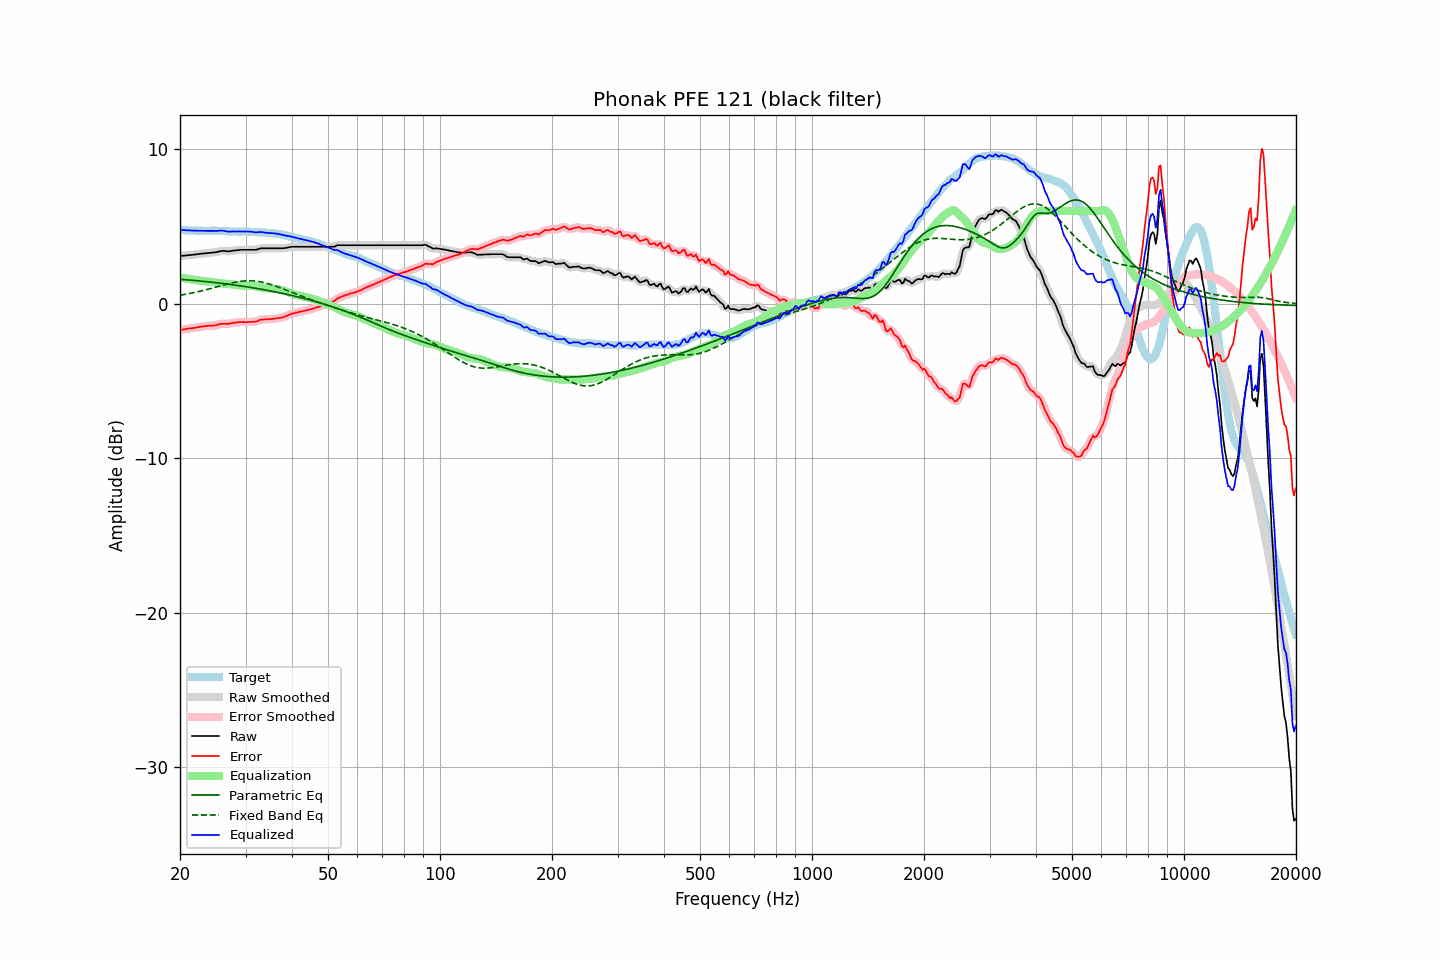

The table this chart was drawn from, first rows:
frequency, raw, error, smoothed, error_smoothed, equalization, parametric_eq, fixed_band_eq, equalized_raw, equalized_smoothed, target
20.00, 3.09, -1.69, 3.09, -1.69, 1.69, 1.59, 0.55, 4.78, 4.78, 4.79
20.20, 3.10, -1.67, 3.10, -1.68, 1.68, 1.58, 0.57, 4.78, 4.78, 4.78
20.40, 3.11, -1.66, 3.11, -1.66, 1.66, 1.57, 0.59, 4.77, 4.77, 4.78
20.61, 3.12, -1.64, 3.12, -1.64, 1.64, 1.56, 0.61, 4.77, 4.77, 4.76
20.81, 3.13, -1.62, 3.13, -1.62, 1.63, 1.55, 0.62, 4.76, 4.76, 4.75
21.02, 3.14, -1.60, 3.14, -1.61, 1.61, 1.54, 0.64, 4.75, 4.75, 4.74
21.23, 3.15, -1.59, 3.15, -1.59, 1.60, 1.54, 0.66, 4.75, 4.75, 4.74
21.44, 3.16, -1.59, 3.16, -1.59, 1.58, 1.53, 0.69, 4.74, 4.74, 4.75
21.66, 3.17, -1.57, 3.17, -1.57, 1.57, 1.52, 0.71, 4.74, 4.74, 4.74
21.87, 3.18, -1.56, 3.19, -1.56, 1.55, 1.51, 0.73, 4.73, 4.74, 4.74
22.09, 3.20, -1.53, 3.20, -1.53, 1.54, 1.50, 0.75, 4.74, 4.73, 4.73
22.31, 3.21, -1.52, 3.21, -1.52, 1.52, 1.49, 0.78, 4.73, 4.73, 4.73
22.54, 3.22, -1.50, 3.23, -1.50, 1.50, 1.48, 0.80, 4.72, 4.73, 4.72
22.76, 3.24, -1.49, 3.24, -1.49, 1.49, 1.47, 0.82, 4.73, 4.72, 4.73
22.99, 3.25, -1.48, 3.25, -1.47, 1.47, 1.46, 0.85, 4.72, 4.72, 4.73
23.22, 3.26, -1.46, 3.26, -1.46, 1.46, 1.45, 0.88, 4.72, 4.72, 4.72
23.45, 3.27, -1.45, 3.27, -1.44, 1.45, 1.44, 0.90, 4.72, 4.72, 4.72
23.69, 3.28, -1.43, 3.28, -1.43, 1.44, 1.43, 0.93, 4.72, 4.72, 4.72
23.92, 3.29, -1.42, 3.29, -1.43, 1.43, 1.42, 0.96, 4.73, 4.73, 4.72
24.16, 3.30, -1.42, 3.30, -1.42, 1.42, 1.40, 0.98, 4.73, 4.73, 4.72
24.40, 3.31, -1.42, 3.31, -1.42, 1.41, 1.39, 1.01, 4.72, 4.72, 4.73
24.65, 3.32, -1.41, 3.32, -1.41, 1.40, 1.38, 1.04, 4.72, 4.72, 4.73
24.89, 3.33, -1.40, 3.34, -1.39, 1.38, 1.37, 1.07, 4.71, 4.71, 4.73
25.14, 3.35, -1.37, 3.35, -1.37, 1.36, 1.36, 1.10, 4.72, 4.72, 4.72
25.39, 3.38, -1.34, 3.38, -1.34, 1.35, 1.35, 1.13, 4.73, 4.73, 4.72
25.65, 3.40, -1.32, 3.40, -1.32, 1.33, 1.33, 1.16, 4.73, 4.74, 4.72
25.91, 3.42, -1.30, 3.42, -1.30, 1.32, 1.32, 1.18, 4.74, 4.74, 4.72
26.16, 3.42, -1.30, 3.42, -1.29, 1.31, 1.31, 1.21, 4.73, 4.73, 4.72
26.43, 3.41, -1.29, 3.41, -1.30, 1.30, 1.29, 1.24, 4.71, 4.71, 4.71
26.69, 3.40, -1.30, 3.40, -1.30, 1.29, 1.28, 1.27, 4.69, 4.69, 4.70
26.96, 3.39, -1.30, 3.40, -1.30, 1.28, 1.27, 1.29, 4.67, 4.68, 4.69
27.23, 3.40, -1.28, 3.40, -1.28, 1.27, 1.25, 1.32, 4.67, 4.67, 4.68
27.50, 3.42, -1.26, 3.42, -1.26, 1.26, 1.24, 1.34, 4.68, 4.68, 4.68
27.77, 3.44, -1.24, 3.44, -1.24, 1.24, 1.23, 1.37, 4.68, 4.68, 4.68
28.05, 3.45, -1.23, 3.45, -1.22, 1.23, 1.21, 1.39, 4.68, 4.68, 4.68
28.33, 3.46, -1.21, 3.46, -1.21, 1.21, 1.20, 1.41, 4.68, 4.68, 4.68
28.62, 3.47, -1.19, 3.48, -1.19, 1.20, 1.18, 1.43, 4.67, 4.68, 4.66
28.90, 3.49, -1.18, 3.49, -1.19, 1.19, 1.17, 1.44, 4.69, 4.68, 4.67
29.19, 3.49, -1.18, 3.49, -1.18, 1.19, 1.15, 1.46, 4.68, 4.68, 4.67
29.48, 3.49, -1.19, 3.49, -1.18, 1.18, 1.14, 1.47, 4.68, 4.68, 4.68
29.78, 3.49, -1.19, 3.49, -1.19, 1.18, 1.12, 1.48, 4.67, 4.67, 4.68
30.08, 3.49, -1.19, 3.49, -1.19, 1.18, 1.11, 1.49, 4.68, 4.68, 4.69
30.38, 3.49, -1.18, 3.49, -1.18, 1.18, 1.09, 1.49, 4.68, 4.68, 4.67
30.68, 3.49, -1.18, 3.49, -1.18, 1.18, 1.07, 1.49, 4.67, 4.67, 4.67
30.99, 3.49, -1.17, 3.49, -1.17, 1.18, 1.06, 1.49, 4.67, 4.67, 4.66
31.30, 3.49, -1.17, 3.49, -1.17, 1.17, 1.04, 1.49, 4.66, 4.65, 4.66
31.61, 3.49, -1.16, 3.49, -1.16, 1.15, 1.02, 1.48, 4.64, 4.64, 4.66
31.93, 3.49, -1.15, 3.50, -1.15, 1.13, 1.01, 1.47, 4.62, 4.63, 4.64
32.24, 3.51, -1.13, 3.52, -1.12, 1.11, 0.99, 1.46, 4.62, 4.63, 4.64
32.57, 3.55, -1.08, 3.55, -1.08, 1.08, 0.97, 1.44, 4.64, 4.63, 4.63
32.89, 3.58, -1.03, 3.57, -1.04, 1.06, 0.95, 1.42, 4.65, 4.64, 4.62
33.22, 3.59, -1.02, 3.59, -1.02, 1.04, 0.93, 1.40, 4.64, 4.63, 4.61
33.55, 3.59, -1.02, 3.59, -1.01, 1.03, 0.92, 1.38, 4.62, 4.62, 4.61
33.89, 3.59, -1.02, 3.59, -1.01, 1.01, 0.90, 1.35, 4.60, 4.60, 4.61
34.23, 3.59, -1.00, 3.59, -1.00, 1.00, 0.88, 1.33, 4.59, 4.59, 4.59
34.57, 3.59, -1.00, 3.59, -1.00, 0.99, 0.86, 1.30, 4.58, 4.58, 4.59
34.92, 3.59, -0.99, 3.59, -0.99, 0.99, 0.84, 1.27, 4.58, 4.58, 4.58
35.27, 3.59, -0.99, 3.59, -0.98, 0.98, 0.82, 1.23, 4.57, 4.57, 4.58
35.62, 3.59, -0.97, 3.59, -0.97, 0.97, 0.80, 1.20, 4.56, 4.56, 4.56
35.97, 3.59, -0.96, 3.59, -0.96, 0.96, 0.78, 1.16, 4.55, 4.55, 4.55
... 635 more rows
